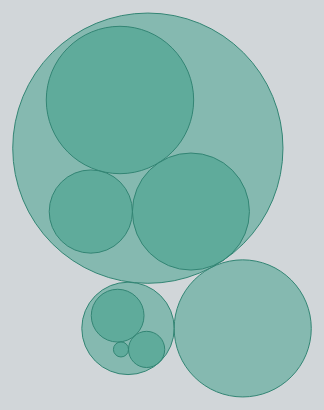
D3 v3 page, settled after 360 driven frames (6 s of simulated time); the page loaded 1 data file(s).



var w = 768,
    h = 480,
    r = 432,
    x = d3.scale.linear().range([0, r]),
    y = d3.scale.linear().range([0, r]),
    node,
    root;

var pack = d3.layout.pack()
    .size([r, r])
    .value(function(d) { return d.size; })

var vis = d3.select("body").insert("svg:svg", "h2")
    .attr("width", w)
    .attr("height", h)
  .append("svg:g")
    .attr("transform", "translate(" + (w - r) / 2 + "," + (h - r) / 2 + ")");

d3.json("js/area.json", function(data) {
  node = root = data;

  var nodes = pack.nodes(root);

  vis.selectAll("circle")
      .data(nodes)      
    .enter().append("svg:circle")
      .attr("class", function(d) { return d.children ? "parent" : "child"; })
      .attr("cx", function(d) { return d.x; })
      .attr("cy", function(d) { return d.y; })
      .attr("r", function(d) { return d.r; })
      .attr("dx", function(d) { 
      /* 
        var dx; 
        if(d.children.lenght !== 0){
          if(d.children[0].children[0].children[0] > 10000){ 
            dx = 10;
          } 
        }
        return dx;
      */
      })
      .on("mouseover", function(d){
          var left = parseInt($(this).position().left);
          var top = parseInt($(this).position().top);
          var radius = parseInt($(this).attr("r"));

          left = left + radius;
          $(".tooltip").css({"display": "block", "top": top, "left": left})
      })
      .on("click", function(d) { 
        $("circle.child").show();
        return zoom(node == d ? root : d); 
      });

  vis.selectAll("text")
      .data(nodes)
    .enter().append("svg:text")
      .attr("class", function(d) { return d.children ? "parent" : "child"; })
      .attr("x", function(d) { return d.x; })
      .attr("y", function(d) { return d.y; })
      .attr("dy", ".35em")
      .attr("text-anchor", "middle")
      .style("opacity", function(d) { return d.r > 20 ? 1 : 0; })
      .text(function(d) { return d.name; });

  d3.select(window).on("click", function() { zoom(root); });
});

function zoom(d, i) {
  var k = r / d.r / 2;
  x.domain([d.x - d.r, d.x + d.r]);
  y.domain([d.y - d.r, d.y + d.r]);

  var t = vis.transition()
      .duration(d3.event.altKey ? 7500 : 750);

  t.selectAll("circle")
      .attr("cx", function(d) { return x(d.x); })
      .attr("cy", function(d) { return y(d.y); })
      .attr("r", function(d) { return k * d.r; });

  t.selectAll("text")
      .attr("x", function(d) { return x(d.x); })
      .attr("y", function(d) { return y(d.y); })
      .style("opacity", function(d) { return k * d.r > 20 ? 1 : 0; });

  node = d;
  d3.event.stopPropagation();
}

    

### data: js/area.json
{
 "name": "Area",
 "children": [
  {
   "name": "group3",
   "children": [
    "{... 2 keys}",
    "{... 2 keys}",
    "{... 2 keys}"
   ]
  },
  {
   "name": "group7",
   "children": [
    "{... 2 keys}",
    "{... 2 keys}",
    "{... 2 keys}"
   ]
  },
  {
   "name": "group8",
   "children": [
    "{... 2 keys}",
    "{... 2 keys}",
    "{... 2 keys}",
    "{... 2 keys}",
    "{... 2 keys}",
    "{... 2 keys}",
    "{... 2 keys}",
    "{... 2 keys}",
    "... 3 more items"
   ]
  }
 ]
}